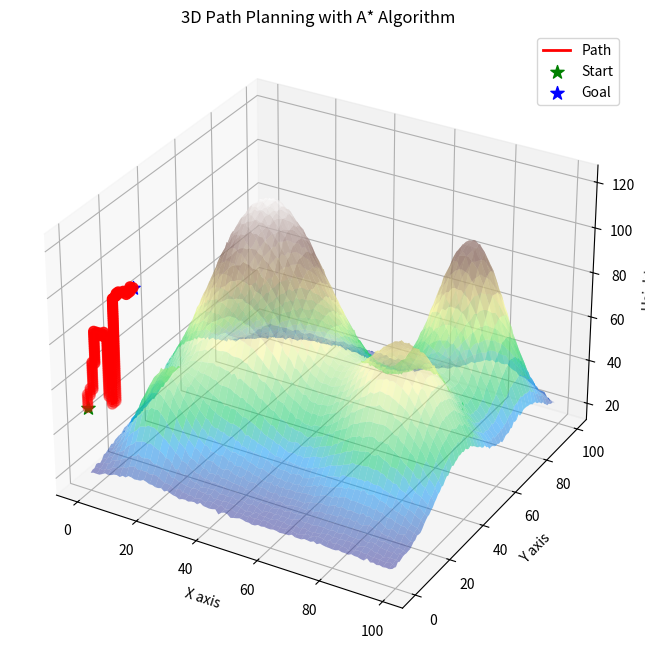

The script that saved this image:
import numpy as np
import matplotlib.pyplot as plt
import heapq
from matplotlib.colors import ListedColormap
import time


class DEMGenerator:
    def __init__(self, shape, *args):
        #shape 包含了地图的单元格数量
        #args 元组，包含了山峰 （位置、高度、范围）
        self.map_shape = shape
        self.peak_desc = args
        self.X = np.zeros((100,100), dtype='f4')
        self.Y = np.zeros((100,100), dtype='f4')
        self.Z = np.zeros((100,100), dtype='f4')

    # 创建山峰的函数
    def mountain(self, x, y, x0, y0, h, r):
        return np.abs(h * np.exp(-((x-x0)**2 + (y-y0)**2) / r**2))

    def gemDEM(self):
        x = np.linspace(0, self.map_shape[0], self.map_shape[0], dtype='i4')
        y = np.linspace(0, self.map_shape[1], self.map_shape[1], dtype='i4')

        self.X, self.Y = np.meshgrid(x, y)


        for desc in self.peak_desc:
            self.Z  += self.mountain(self.X, self.Y, desc[0], desc[1], desc[2], desc[3])
            # 添加一些随机噪声使地形更自然
            self.Z += np.random.normal(5, 0.2, self.Z.shape)
        return self.Z

    def plt_DEM(self):
        # 创建3D图形
        fig = plt.figure(1)
        ax = fig.add_subplot(111, projection='3d')

        # 绘制表面
        surf = ax.plot_surface(self.X, self.Y, self.Z, cmap='terrain', edgecolor='none')

        # 添加颜色条
        fig.colorbar(surf, shrink=0.5, aspect=5, label='height')

        # 设置标签和标题
        ax.set_xlabel('X axis')
        ax.set_ylabel('Y axis')
        ax.set_zlabel('height')
        ax.set_title('Grid Map With Some Peaks')
        # 显示图形
        plt.tight_layout()

        plt.figure(2)

        plt.contourf(self.X, self.Y, self.Z, 20, cmap='terrain')
        plt.colorbar(label='height')
        plt.title('DEM Top View')
        plt.grid(True)


        plt.show()


class Astar():
    def __init__(self, map, s, e):
        self.safe_height = 10.0 # 安全高度
        self.map = map
        self.start = s
        self.goal  = e
        self.plt = False

        self.raws = self.map.shape[0]
        self.columes = self.map.shape[1]


    def neighbors(self, node):
        nb = np.array([[1, 0, 0], [-1, 0, 0], [0, 1, 0], [0, -1, 0], [0, 0, 1], [0, 0, -1]])
        return [self.Node((node.pos + p)) for p in nb]

    def cost(self, pos):
        g = 0.0
        h = 0.0
        for i in range(len(pos)):
            g += abs(pos[i] - self.start[i])
            h += abs(pos[i] - self.goal[i])
        return g + h

    def accessible(self, node):
        pos = node.pos

        is_in_map = pos[0] >= 0 and pos[0] < self.raws and pos[1] >= 0 and pos[1] < self.columes
        if is_in_map == False:
            return False
        return is_in_map and self.map[pos[0]][pos[1]] + self.safe_height < pos[2]

    class Node():
        def __init__(self, pos):
            self.pos = pos
            self.g = None
            self.h = None
            self.cost = None
            self.parent = None

        def __lt__(self, other):
            return self.cost < other.cost

        def __eq__(self, other):
            return self.pos[0] == other.pos[0] and self.pos[1] == other.pos[1] and self.pos[2] == other.pos[2]

        def __hash__(self):
            return hash((self.pos[0], self.pos[1], self.pos[2]))

    def plot_path(self, path):
        fig = plt.figure(figsize=(10, 8))
        ax = fig.add_subplot(111, projection='3d')

        # Plot the DEM surface
        X, Y = np.meshgrid(np.arange(self.map.shape[0]), np.arange(self.map.shape[1]))
        ax.plot_surface(X, Y, self.map, cmap='terrain', alpha=0.5)

        # Plot the path
        if path:
            path_x = [node.pos[0] for node in path]
            path_y = [node.pos[1] for node in path]
            path_z = [node.pos[2] for node in path]
            ax.plot(path_x, path_y, path_z, 'r-', linewidth=2, label='Path')
            ax.scatter(path_x, path_y, path_z, c='r', s=50)

        # Mark start and goal
        ax.scatter(self.start[0], self.start[1], self.start[2], c='g', s=100, marker='*', label='Start')
        ax.scatter(self.goal[0], self.goal[1], self.goal[2], c='b', s=100, marker='*', label='Goal')

        ax.set_xlabel('X axis')
        ax.set_ylabel('Y axis')
        ax.set_zlabel('Height')
        ax.set_title('3D Path Planning with A* Algorithm')
        ax.legend()
        plt.show()

    def search(self, visualize=False):
        start_node = self.Node(self.start)
        end_node   = self.Node(self.goal)
        start_node.cost = self.cost(start_node.pos)

        open_set  = []
        close_set = set()
        heapq.heappush(open_set, start_node)

        while open_set:
            cur_node = heapq.heappop(open_set)

            #到终点后回溯返回路径
            if cur_node == end_node:
                path = []
                path.append(cur_node)
                while cur_node.parent is not None:
                    cur_node = cur_node.parent
                    path.append(cur_node)

                print("*****PATH ALREADY FOUND!!!*****")
                if visualize:
                    self.plot_path(path)
                return path[::-1]

            # 放入闭集
            close_set.add(cur_node)
            for neighbor in self.neighbors(cur_node):
                if self.accessible(neighbor) == False or neighbor in close_set:
                    continue

                neighbor.cost = self.cost(neighbor.pos)
                neighbor.parent = cur_node
                if neighbor not in open_set:
                    heapq.heappush(open_set, neighbor)
        print("*****NO PATH!!!*****")
        return []


if __name__ == "__main__":
    dem = DEMGenerator((100,100),
                       (15, 15, 30, 10),
                       (30, 50, 100, 25),
                       (80, 80, 80, 15),
                       (80, 40, 60, 20))
    map = dem.gemDEM()
    # dem.plt_DEM()

    astar = Astar(map, (0,0,50), (10,10,100))

    path = astar.search(True)
    # print(path)



